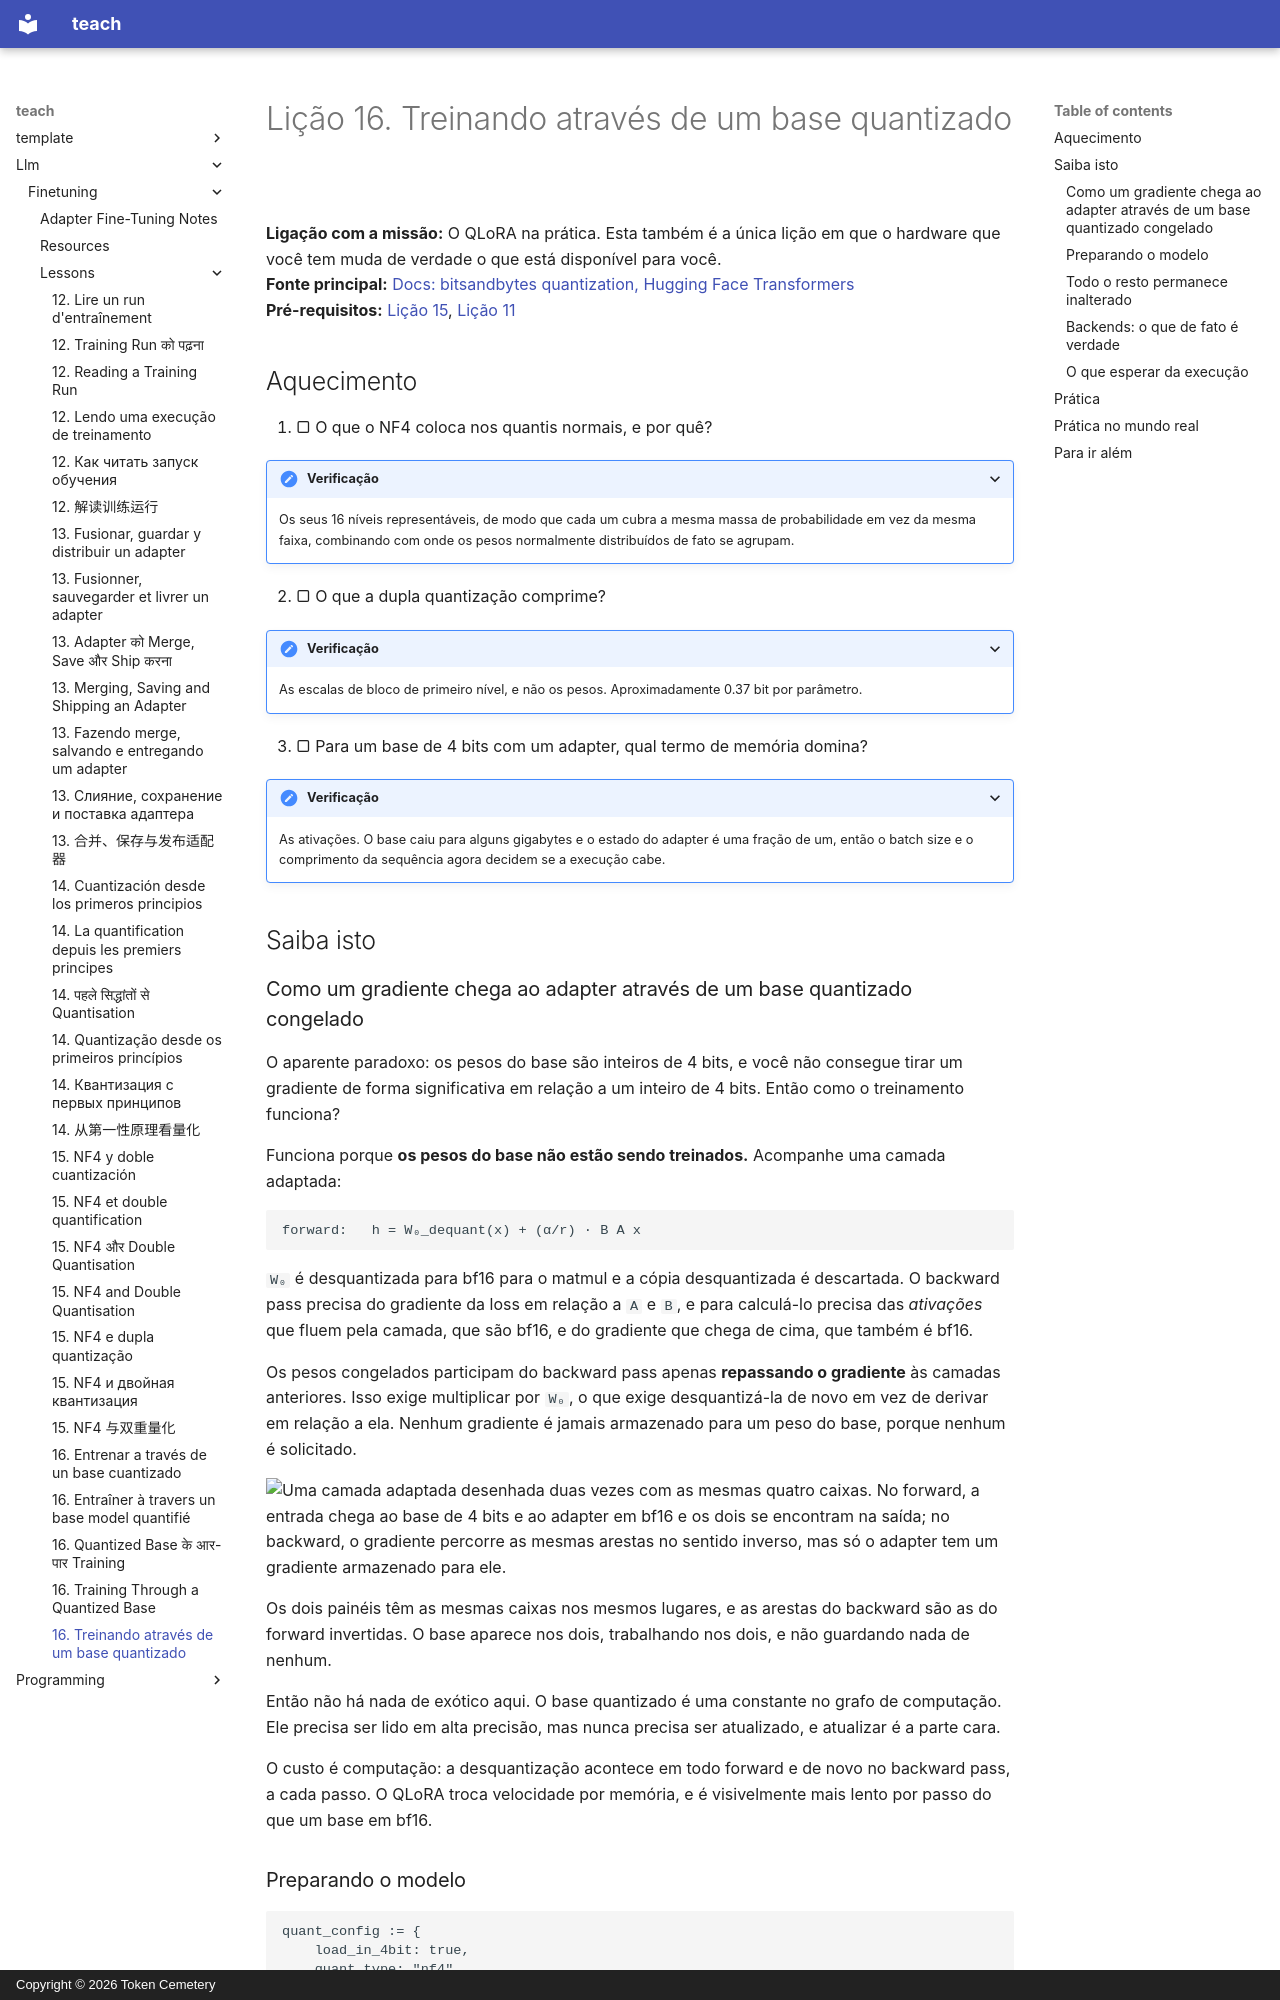

repository: TokenCemetery/teach · page: llm/finetuning/lessons/0016-training-through-a-quantized-base.pt/index.html · generator: mkdocs · copyright: Copyright © 2026 Token Cemetery

---
title: "16. Treinando através de um base quantizado"
description: "Como os gradientes fluem por pesos de 4 bits congelados"
type: lesson
---

# Lição 16. Treinando através de um base quantizado

**Ligação com a missão:** O QLoRA na prática. Esta também é a única lição em que o hardware que você tem muda de verdade o que está disponível para você.
**Fonte principal:** [Docs: bitsandbytes quantization, Hugging Face Transformers](https://huggingface.co/docs/transformers/main/en/quantization/bitsandbytes)
**Pré-requisitos:** [Lição 15](0015-nf4-and-double-quantisation.md), [Lição 11](0011-your-first-adapter.md)

## Aquecimento

1. ▢ O que o NF4 coloca nos quantis normais, e por quê?

<details markdown="1"><summary>Verificação</summary>

Os seus 16 níveis representáveis, de modo que cada um cubra a mesma massa de probabilidade em vez da mesma faixa, combinando com onde os pesos normalmente distribuídos de fato se agrupam.

</details>

2. ▢ O que a dupla quantização comprime?

<details markdown="1"><summary>Verificação</summary>

As escalas de bloco de primeiro nível, e não os pesos. Aproximadamente 0.37 bit por parâmetro.

</details>

3. ▢ Para um base de 4 bits com um adapter, qual termo de memória domina?

<details markdown="1"><summary>Verificação</summary>

As ativações. O base caiu para alguns gigabytes e o estado do adapter é uma fração de um, então o batch size e o comprimento da sequência agora decidem se a execução cabe.

</details>

## Saiba isto

### Como um gradiente chega ao adapter através de um base quantizado congelado

O aparente paradoxo: os pesos do base são inteiros de 4 bits, e você não consegue tirar um gradiente de forma significativa em relação a um inteiro de 4 bits. Então como o treinamento funciona?

Funciona porque **os pesos do base não estão sendo treinados.** Acompanhe uma camada adaptada:

```text
forward:   h = W₀_dequant(x) + (α/r) · B A x
```

`W₀` é desquantizada para bf16 para o matmul e a cópia desquantizada é descartada. O backward pass precisa do gradiente da loss em relação a `A` e `B`, e para calculá-lo precisa das *ativações* que fluem pela camada, que são bf16, e do gradiente que chega de cima, que também é bf16.

Os pesos congelados participam do backward pass apenas **repassando o gradiente** às camadas anteriores. Isso exige multiplicar por `W₀`, o que exige desquantizá-la de novo em vez de derivar em relação a ela. Nenhum gradiente é jamais armazenado para um peso do base, porque nenhum é solicitado.

![Uma camada adaptada desenhada duas vezes com as mesmas quatro caixas. No forward, a entrada chega ao base de 4 bits e ao adapter em bf16 e os dois se encontram na saída; no backward, o gradiente percorre as mesmas arestas no sentido inverso, mas só o adapter tem um gradiente armazenado para ele.](images/a-constant-in-the-graph.svg)

Os dois painéis têm as mesmas caixas nos mesmos lugares, e as arestas do backward são as do forward invertidas. O base aparece nos dois, trabalhando nos dois, e não guardando nada de nenhum.

Então não há nada de exótico aqui. O base quantizado é uma constante no grafo de computação. Ele precisa ser lido em alta precisão, mas nunca precisa ser atualizado, e atualizar é a parte cara.

O custo é computação: a desquantização acontece em todo forward e de novo no backward pass, a cada passo. O QLoRA troca velocidade por memória, e é visivelmente mais lento por passo do que um base em bf16.
